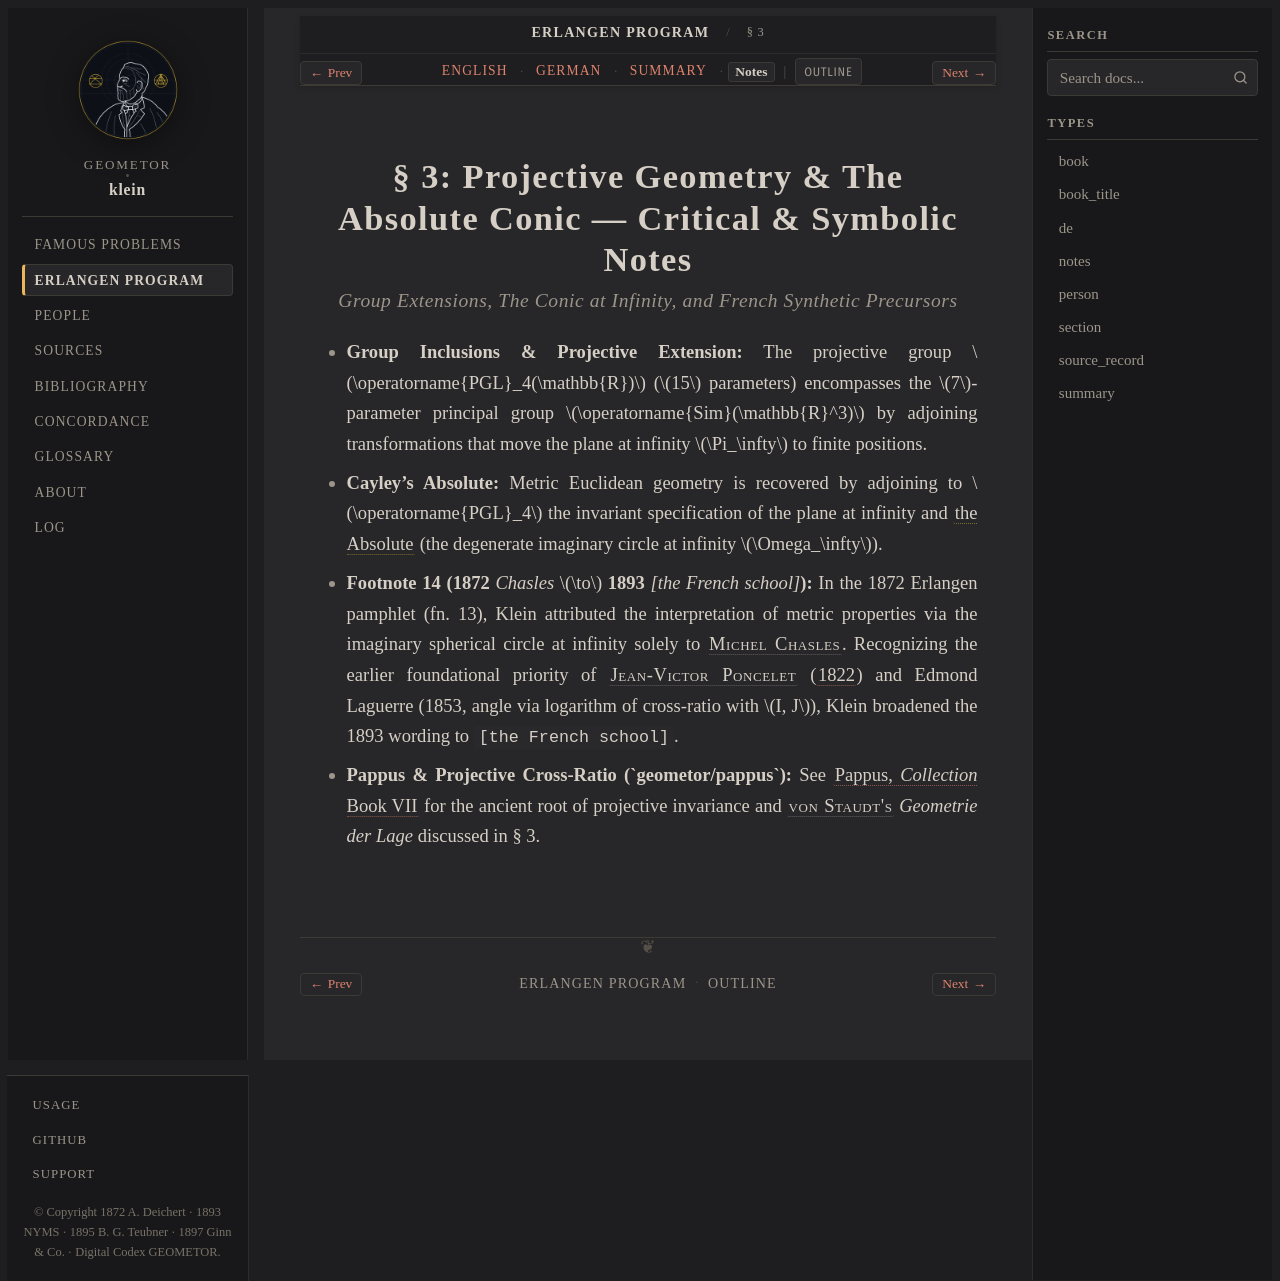

repository: geometor/klein · page: erlangen_program/sec_03/notes.html · generator: sphinx

:type: notes
:title: § 3: Projective Geometry & The Absolute Conic — Symbolic Notes
:layout: book
:canonical_id: § 3
:order: 4

.. _ep-sec_03-notes:
.. _ep-sec-03-notes:
.. _ep-sec-03-05-projective-transference-notes:

§ 3: Projective Geometry & The Absolute Conic — Critical & Symbolic Notes
=========================================================================

.. rubric:: Group Extensions, The Conic at Infinity, and French Synthetic Precursors

* **Group Inclusions & Projective Extension:**
  The projective group :math:`\operatorname{PGL}_4(\mathbb{R})` (:math:`15` parameters) encompasses the :math:`7`-parameter principal group :math:`\operatorname{Sim}(\mathbb{R}^3)` by adjoining transformations that move the plane at infinity :math:`\Pi_\infty` to finite positions.
* **Cayley's Absolute:**
  Metric Euclidean geometry is recovered by adjoining to :math:`\operatorname{PGL}_4` the invariant specification of the plane at infinity and :term:`the Absolute <the-absolute>` (the degenerate imaginary circle at infinity :math:`\Omega_\infty`).

* **Footnote 14 (1872** *Chasles* :math:`\to` **1893** *[the French school]*\ **):**
  In the 1872 Erlangen pamphlet (fn. 13), Klein attributed the interpretation of metric properties via the imaginary spherical circle at infinity solely to :person:`Michel Chasles <chasles>`. Recognizing the earlier foundational priority of :person:`Jean-Victor Poncelet <poncelet>` (:cite:`1822 <poncelet:1822>`) and Edmond Laguerre (1853, angle via logarithm of cross-ratio with :math:`I, J`), Klein broadened the 1893 wording to ``[the French school]``.
* **Pappus & Projective Cross-Ratio (`geometor/pappus`):** See :cite:`Pappus, *Collection* Book VII <pappus:collection>` for the ancient root of projective invariance and :person:`von Staudt's <staudt>` *Geometrie der Lage* discussed in § 3.
